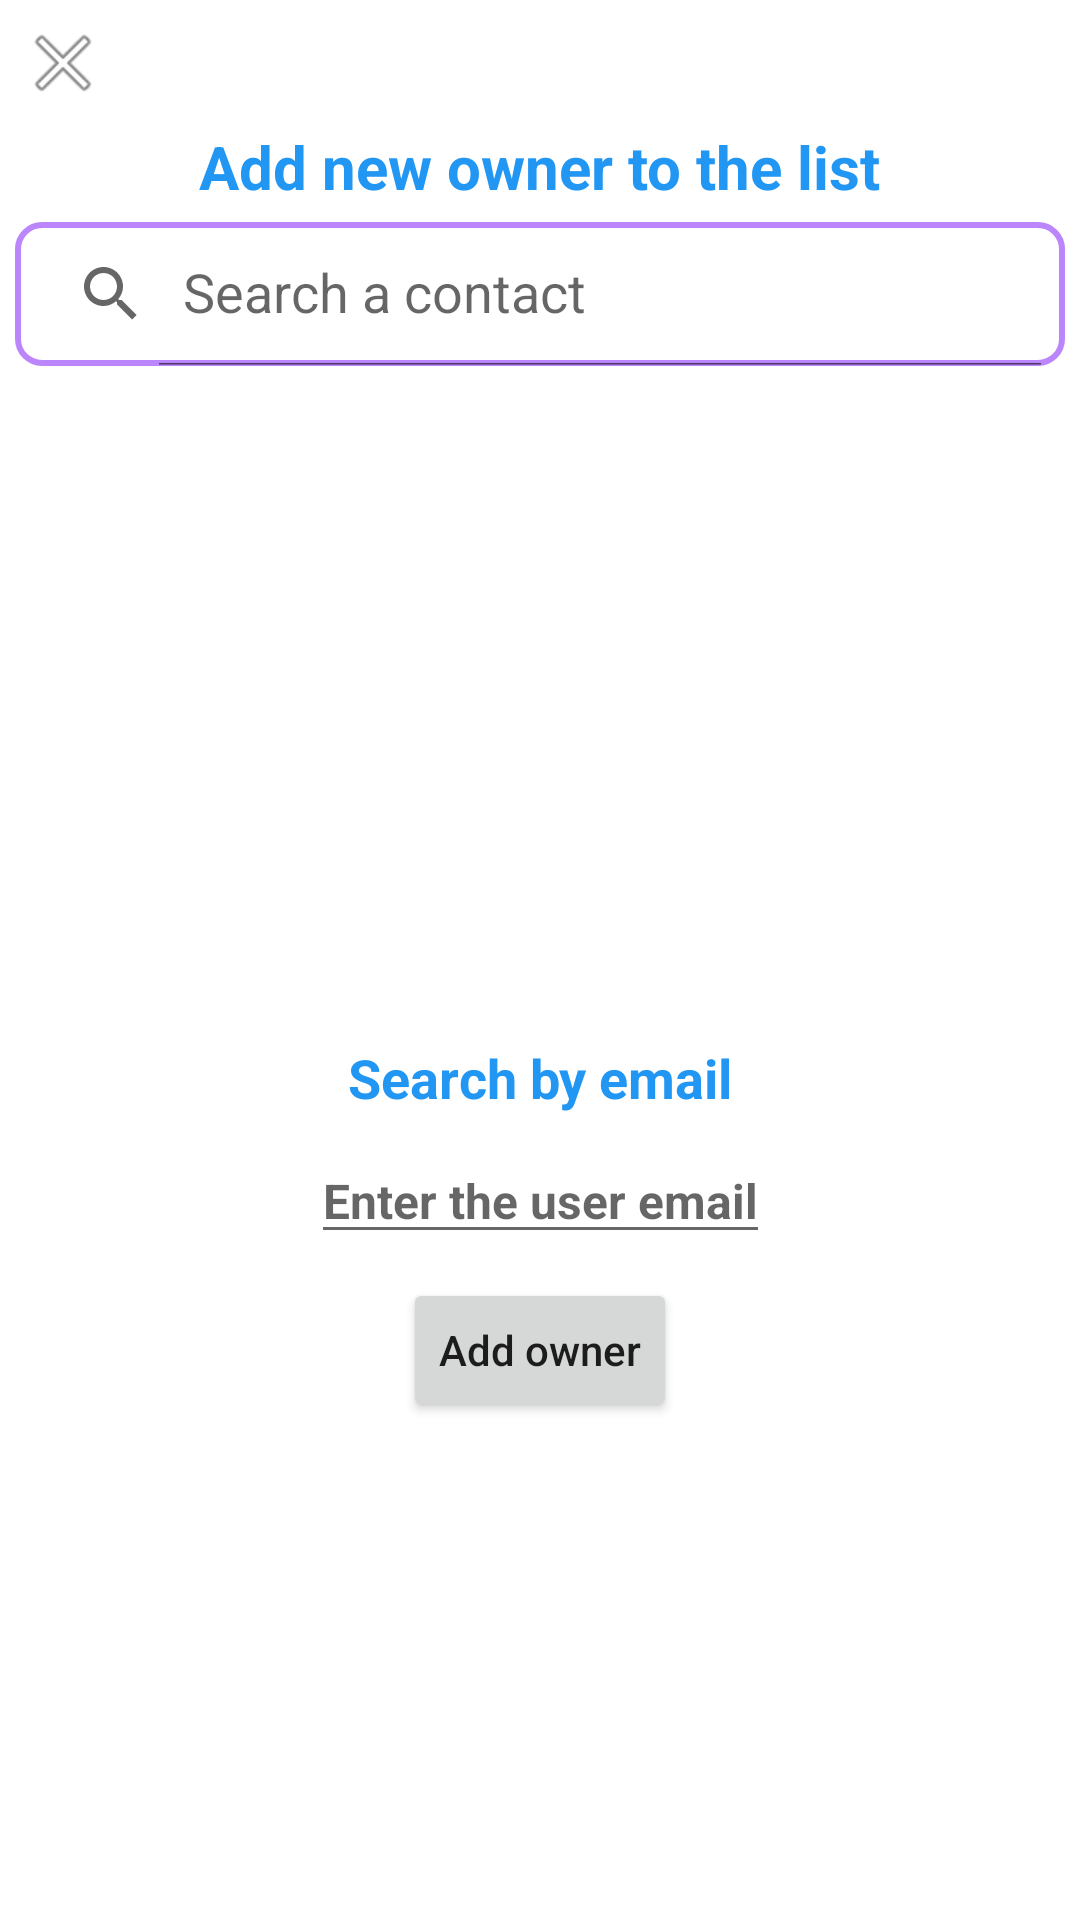

Produce the Android XML layout that renders to this screen, including the resource entries it uses.
<!-- AndroidManifest.xml: application theme Theme.KahAuto -->
<!-- res/layout/dialog_add_user.xml -->
<?xml version="1.0" encoding="utf-8"?>
<androidx.constraintlayout.widget.ConstraintLayout xmlns:android="http://schemas.android.com/apk/res/android"
    xmlns:app="http://schemas.android.com/apk/res-auto"
    android:layout_width="match_parent"
    android:layout_height="match_parent">

    <ImageView
        android:id="@+id/close_add_user"
        android:src="@android:drawable/ic_menu_close_clear_cancel"
        android:layout_width="30dp"
        android:layout_height="30dp"
        app:layout_constraintStart_toStartOf="parent"
        app:layout_constraintTop_toTopOf="parent"
        android:layout_marginStart="6dp"
        android:layout_marginTop="6dp"/>

    <TextView
        android:id="@+id/add_user_title"
        android:layout_width="wrap_content"
        android:layout_height="wrap_content"
        android:layout_marginTop="6dp"
        android:text="Add new owner to the list"
        android:textColor="@color/light_blue"
        android:textSize="20sp"
        android:textStyle="bold"
        app:layout_constraintEnd_toEndOf="parent"
        app:layout_constraintStart_toStartOf="parent"
        app:layout_constraintTop_toBottomOf="@id/close_add_user" />

    <androidx.appcompat.widget.SearchView
        android:id="@+id/contact_sv"
        android:layout_width="match_parent"
        android:layout_height="wrap_content"
        android:layout_margin="5dp"
        android:background="@drawable/search_view_bg"
        app:iconifiedByDefault="false"
        app:layout_constraintStart_toStartOf="parent"
        app:layout_constraintTop_toBottomOf="@id/add_user_title"
        app:queryHint="Search a contact" />

    <androidx.recyclerview.widget.RecyclerView
        android:id="@+id/contact_rv"
        android:layout_width="0dp"
        android:layout_height="200dp"
        android:layout_marginTop="5dp"
        app:layout_constraintEnd_toEndOf="parent"
        app:layout_constraintStart_toStartOf="parent"
        app:layout_constraintTop_toBottomOf="@+id/contact_sv"
        />


    <TextView
        android:id="@+id/search_by_email_tv"
        android:layout_width="wrap_content"
        android:layout_height="wrap_content"
        android:layout_marginTop="20dp"
        android:text="Search by email"
        android:textColor="@color/light_blue"
        android:textSize="18sp"
        android:textStyle="bold"
        app:layout_constraintEnd_toEndOf="parent"
        app:layout_constraintStart_toStartOf="parent"
        app:layout_constraintTop_toBottomOf="@id/contact_rv" />

    <EditText
        android:id="@+id/search_by_email_ed"
        android:layout_width="wrap_content"
        android:layout_height="wrap_content"
        android:layout_marginTop="8dp"
        android:hint="Enter the user email"
        android:textColor="@color/light_blue"
        android:textSize="16sp"
        android:textStyle="bold"
        app:layout_constraintStart_toStartOf="parent"
        app:layout_constraintEnd_toEndOf="parent"
        app:layout_constraintTop_toBottomOf="@id/search_by_email_tv" />

    <Button
        android:id="@+id/search_user_btn"
        android:layout_width="wrap_content"
        android:layout_height="wrap_content"
        android:layout_marginTop="8dp"
        android:text="Add owner"
        android:textAllCaps="false"
        app:layout_constraintEnd_toEndOf="parent"
        app:layout_constraintStart_toStartOf="parent"
        app:layout_constraintTop_toBottomOf="@id/search_by_email_ed"
        android:layout_marginBottom="10dp"/>


</androidx.constraintlayout.widget.ConstraintLayout>
<!-- resources referenced by this layout -->
<resources>
  <color name="light_blue">#2196F3</color>
  <!-- drawable search_view_bg (drawable) -->
  <?xml version="1.0" encoding="utf-8"?>
  <shape xmlns:android="http://schemas.android.com/apk/res/android">
  
      <corners android:radius="8dp"/>
      <stroke android:color="@color/purple_200"
          android:width="2dp"/>
  </shape>
  <style name="Theme.KahAuto" parent="Theme.MaterialComponents.DayNight.DarkActionBar">
          
          <item name="colorPrimary">@color/light_blue</item>
          <item name="colorPrimaryVariant">@color/purple_700</item>
          <item name="colorOnPrimary">@color/white</item>
          
          <item name="colorSecondary">@color/teal_200</item>
          <item name="colorSecondaryVariant">@color/teal_700</item>
          <item name="colorOnSecondary">@color/black</item>
          
          <item name="android:statusBarColor" tools:targetApi="l">?attr/colorPrimaryVariant</item>
          
      </style>
  <color name="purple_200">#FFBB86FC</color>
  <color name="purple_700">#FF3700B3</color>
  <color name="white">#FFFFFFFF</color>
  <color name="teal_200">#FF03DAC5</color>
  <color name="teal_700">#FF018786</color>
  <color name="black">#FF000000</color>
</resources>
